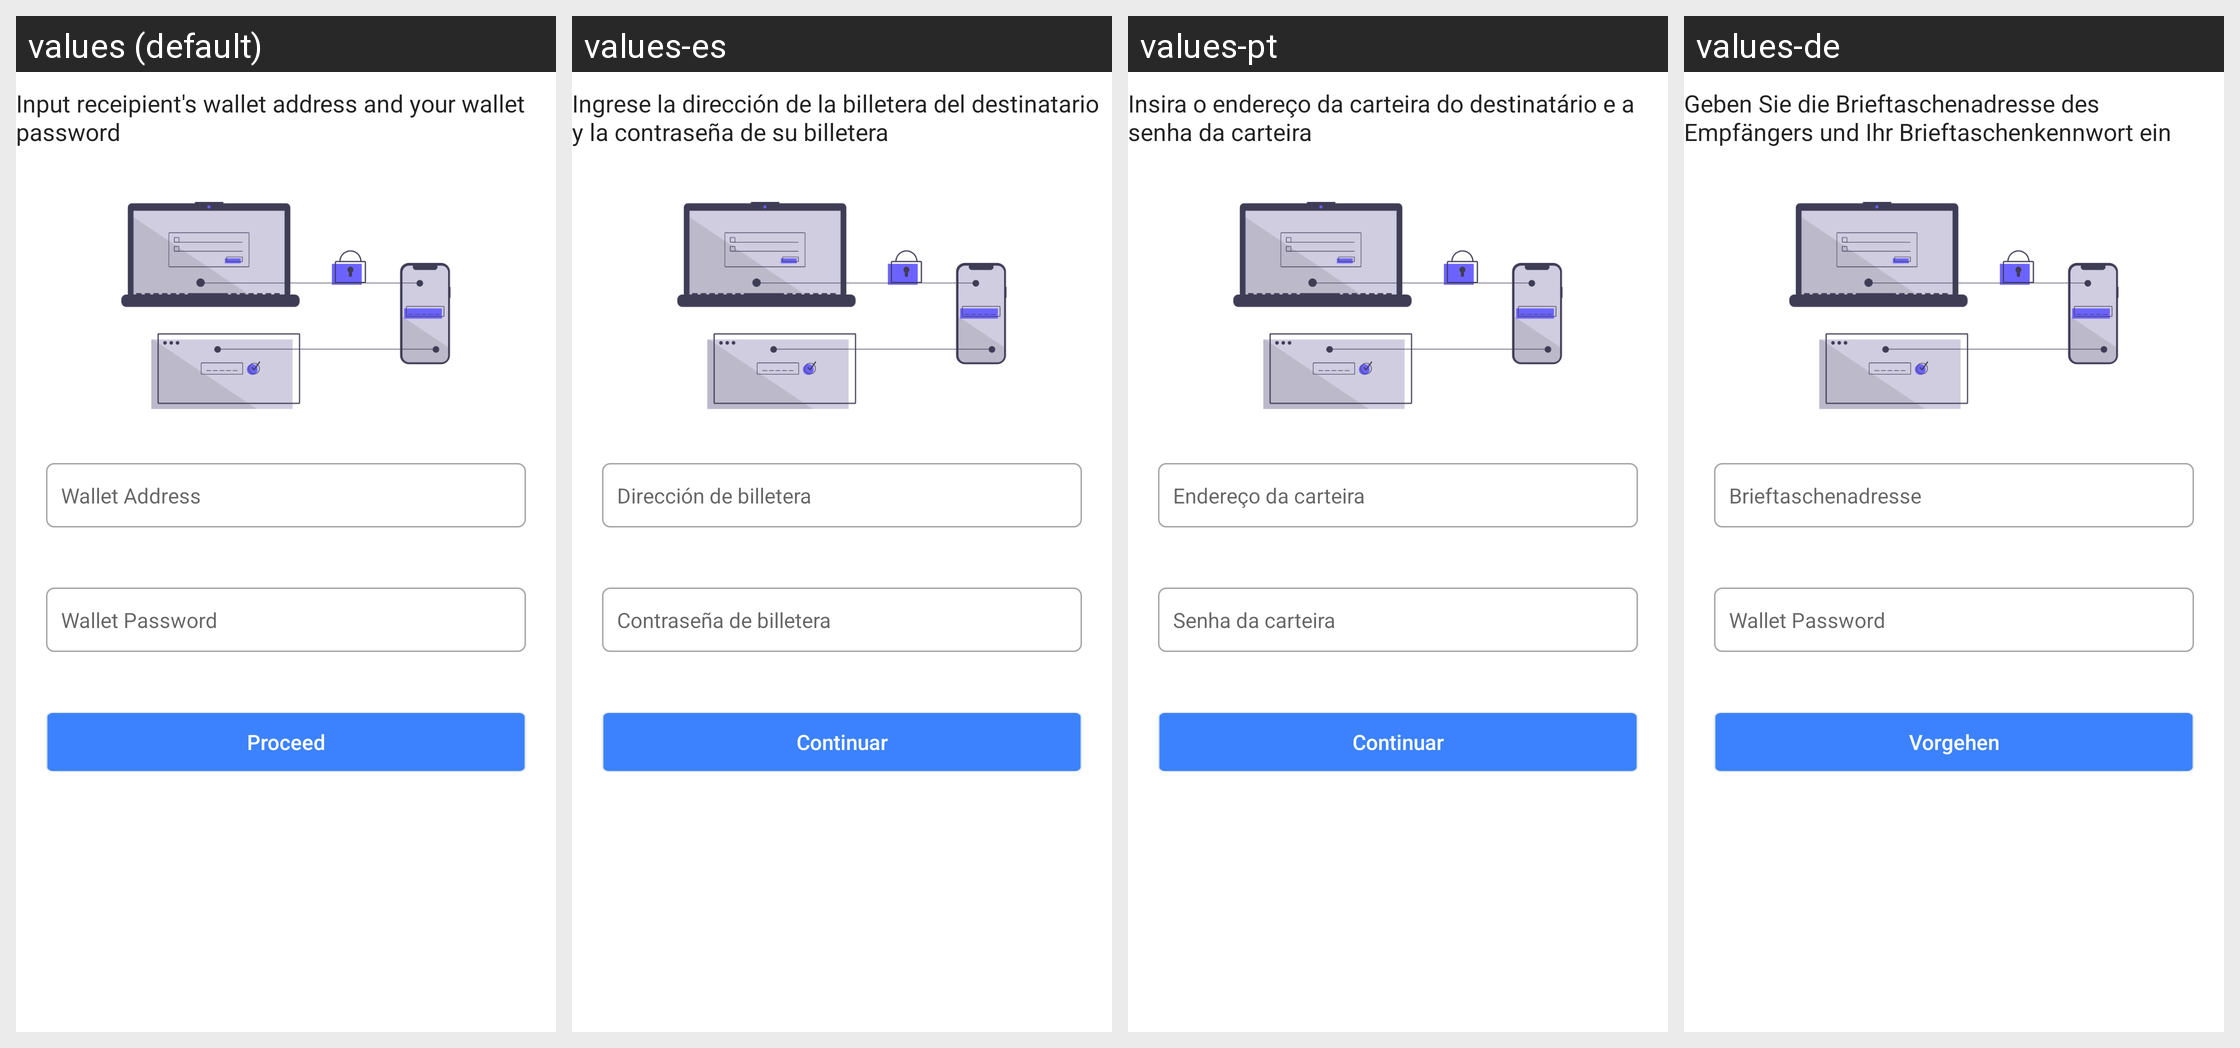

For this localized Android screen grid, give each drawn string resource with its value in every locale shown.
Android screen res/layout/send_process_two.xml rendered under 4 locales, left to right: values (default), values-es, values-pt, values-de. Device: Nexus 5 (rendered at 1080×1920; each locale shown at half size, 540×960, under a caption strip naming it); theme AppTheme.
Other locales in the repository, not shown: values-fr, values-it, values-ja, values-ko, values-nl, values-ru, values-zh.
Strings drawn on this screen, with the default value and each locale's value (text and hints the layout hard-codes, and strings that could not be matched under every locale, appear in the picture but are not listed):

sp
  values: Input receipient's wallet address and your wallet password
  values-es: Ingrese la dirección de la billetera del destinatario y la contraseña de su billetera
  values-pt: Insira o endereço da carteira do destinatário e a senha da carteira
  values-de: Geben Sie die Brieftaschenadresse des Empfängers und Ihr Brieftaschenkennwort ein

w_add
  values: Wallet Address
  values-es: Dirección de billetera
  values-pt: Endereço da carteira
  values-de: Brieftaschenadresse

w_pwd
  values: Wallet Password
  values-es: Contraseña de billetera
  values-pt: Senha da carteira
  values-de: Wallet Password

proceed
  values: Proceed
  values-es: Continuar
  values-pt: Continuar
  values-de: Vorgehen
